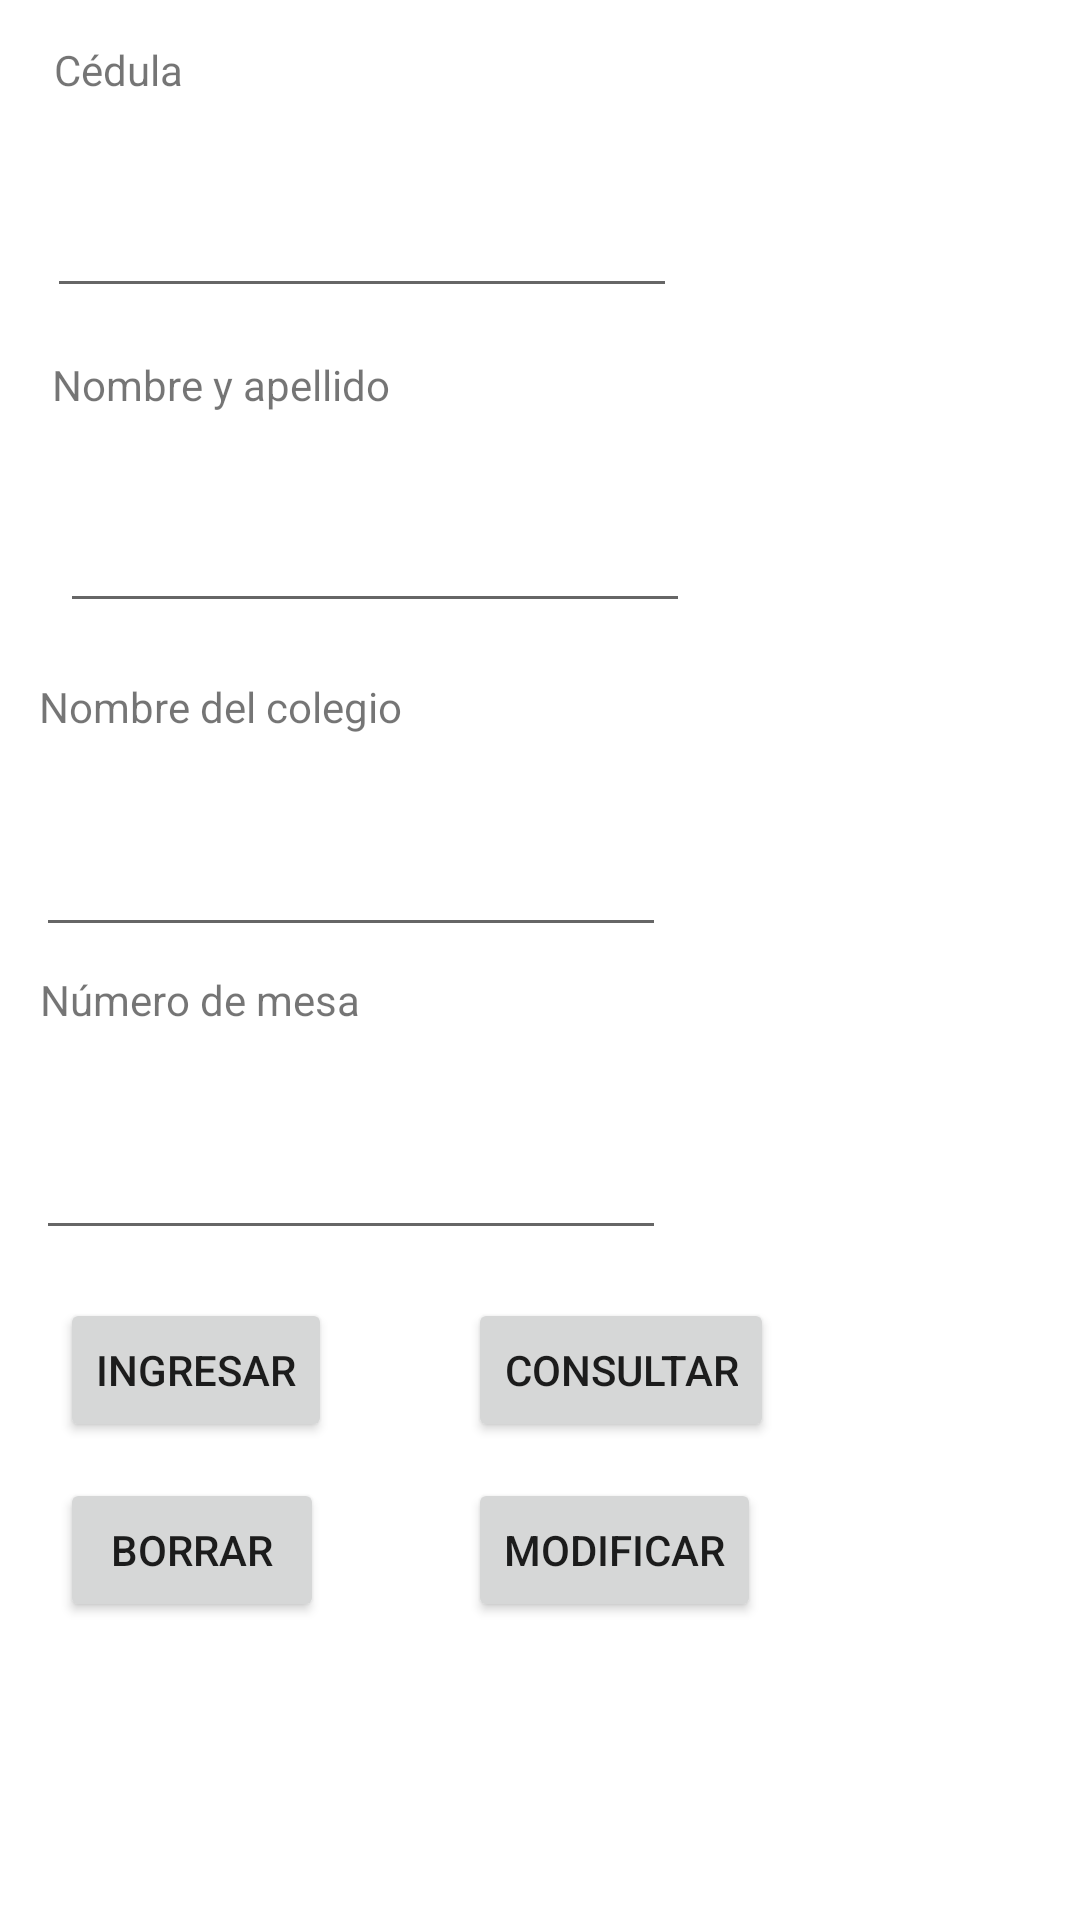

The Android layout XML behind this screen, and the referenced resources:
<!-- AndroidManifest.xml: application theme Theme.App_Votantes -->
<!-- res/layout/activity_main.xml -->
<?xml version="1.0" encoding="utf-8"?>
<androidx.constraintlayout.widget.ConstraintLayout xmlns:android="http://schemas.android.com/apk/res/android"
    xmlns:app="http://schemas.android.com/apk/res-auto"
    xmlns:tools="http://schemas.android.com/tools"
    android:layout_width="match_parent"
    android:layout_height="match_parent"
    tools:context=".MainActivity">

    <EditText
        android:id="@+id/ed4"
        android:layout_width="wrap_content"
        android:layout_height="58dp"
        android:layout_marginTop="16dp"
        android:ems="10"
        android:inputType="textPersonName"
        app:layout_constraintBottom_toBottomOf="parent"
        app:layout_constraintEnd_toEndOf="parent"
        app:layout_constraintHorizontal_bias="0.079"
        app:layout_constraintStart_toStartOf="parent"
        app:layout_constraintTop_toBottomOf="@+id/textView4"
        app:layout_constraintVertical_bias="0.0"
        tools:ignore="SpeakableTextPresentCheck" />

    <TextView
        android:id="@+id/textView4"
        android:layout_width="wrap_content"
        android:layout_height="wrap_content"
        android:layout_marginTop="8dp"
        android:text="@string/texo_numero_mesa"
        app:layout_constraintEnd_toEndOf="parent"
        app:layout_constraintHorizontal_bias="0.052"
        app:layout_constraintStart_toStartOf="parent"
        app:layout_constraintTop_toBottomOf="@+id/ed3" />

    <TextView
        android:id="@+id/textView"
        android:layout_width="wrap_content"
        android:layout_height="wrap_content"
        android:text="@string/texo_cedula"
        app:layout_constraintBottom_toBottomOf="parent"
        app:layout_constraintEnd_toEndOf="parent"
        app:layout_constraintHorizontal_bias="0.057"
        app:layout_constraintStart_toStartOf="parent"
        app:layout_constraintTop_toTopOf="parent"
        app:layout_constraintVertical_bias="0.022" />

    <EditText
        android:id="@+id/ed1"
        android:layout_width="wrap_content"
        android:layout_height="58dp"
        android:layout_marginTop="12dp"
        android:ems="10"
        android:inputType="textPersonName"
        app:layout_constraintBottom_toBottomOf="parent"
        app:layout_constraintEnd_toEndOf="parent"
        app:layout_constraintHorizontal_bias="0.104"
        app:layout_constraintStart_toStartOf="parent"
        app:layout_constraintTop_toBottomOf="@+id/textView"
        app:layout_constraintVertical_bias="0.0"
        tools:ignore="SpeakableTextPresentCheck" />

    <TextView
        android:id="@+id/textView2"
        android:layout_width="wrap_content"
        android:layout_height="wrap_content"
        android:layout_marginTop="16dp"
        android:text="@string/texo_nombre_apellido"
        app:layout_constraintBottom_toBottomOf="parent"
        app:layout_constraintEnd_toEndOf="parent"
        app:layout_constraintHorizontal_bias="0.07"
        app:layout_constraintStart_toStartOf="parent"
        app:layout_constraintTop_toBottomOf="@+id/ed1"
        app:layout_constraintVertical_bias="0.0" />

    <EditText
        android:id="@+id/ed2"
        android:layout_width="wrap_content"
        android:layout_height="58dp"
        android:layout_marginStart="20dp"
        android:layout_marginTop="8dp"
        android:ems="10"
        android:inputType="textPersonName"
        app:layout_constraintBottom_toBottomOf="parent"
        app:layout_constraintStart_toStartOf="parent"
        app:layout_constraintTop_toBottomOf="@+id/textView2"
        app:layout_constraintVertical_bias="0.009"
        tools:ignore="SpeakableTextPresentCheck" />

    <TextView
        android:id="@+id/textView3"
        android:layout_width="wrap_content"
        android:layout_height="wrap_content"
        android:layout_marginTop="16dp"
        android:text="@string/texo_nombre_colegio"
        app:layout_constraintBottom_toBottomOf="parent"
        app:layout_constraintEnd_toEndOf="parent"
        app:layout_constraintHorizontal_bias="0.055"
        app:layout_constraintStart_toStartOf="parent"
        app:layout_constraintTop_toBottomOf="@+id/ed2"
        app:layout_constraintVertical_bias="0.006" />

    <EditText
        android:id="@+id/ed3"
        android:layout_width="wrap_content"
        android:layout_height="58dp"
        android:layout_marginTop="12dp"
        android:ems="10"
        android:inputType="textPersonName"
        app:layout_constraintBottom_toBottomOf="parent"
        app:layout_constraintEnd_toEndOf="parent"
        app:layout_constraintHorizontal_bias="0.079"
        app:layout_constraintStart_toStartOf="parent"
        app:layout_constraintTop_toBottomOf="@+id/textView3"
        app:layout_constraintVertical_bias="0.002"
        tools:ignore="SpeakableTextPresentCheck" />

    <Button
        android:id="@+id/button"
        android:layout_width="wrap_content"
        android:layout_height="wrap_content"
        android:layout_marginStart="20dp"
        android:layout_marginTop="16dp"
        android:text="Ingresar"
        android:onClick="insertar"
        app:layout_constraintStart_toStartOf="parent"
        app:layout_constraintTop_toBottomOf="@+id/ed4" />

    <Button
        android:id="@+id/button2"
        android:layout_width="wrap_content"
        android:layout_height="wrap_content"
        android:layout_marginStart="20dp"
        android:layout_marginTop="76dp"
        android:onClick="borrar"
        android:text="Borrar"
        app:layout_constraintStart_toStartOf="parent"
        app:layout_constraintTop_toBottomOf="@+id/ed4" />

    <Button
        android:id="@+id/button3"
        android:layout_width="wrap_content"
        android:layout_height="wrap_content"
        android:layout_marginStart="156dp"
        android:layout_marginTop="16dp"
        android:onClick="consultar"
        android:text="Consultar"
        app:layout_constraintStart_toStartOf="parent"
        app:layout_constraintTop_toBottomOf="@+id/ed4" />

    <Button
        android:id="@+id/button4"
        android:layout_width="wrap_content"
        android:layout_height="wrap_content"
        android:layout_marginStart="156dp"
        android:layout_marginTop="76dp"
        android:onClick="actualizar"
        android:text="Modificar"
        app:layout_constraintStart_toStartOf="parent"
        app:layout_constraintTop_toBottomOf="@+id/ed4" />

</androidx.constraintlayout.widget.ConstraintLayout>
<!-- resources referenced by this layout -->
<resources>
  <string name="texo_cedula">Cédula</string>
  <string name="texo_nombre_apellido">Nombre y apellido</string>
  <string name="texo_nombre_colegio">Nombre del colegio</string>
  <string name="texo_numero_mesa">Número de mesa</string>
  <style name="Theme.App_Votantes" parent="Theme.MaterialComponents.DayNight.DarkActionBar">
          
          <item name="colorPrimary">@color/purple_500</item>
          <item name="colorPrimaryVariant">@color/purple_700</item>
          <item name="colorOnPrimary">@color/white</item>
          
          <item name="colorSecondary">@color/teal_200</item>
          <item name="colorSecondaryVariant">@color/teal_700</item>
          <item name="colorOnSecondary">@color/black</item>
          
          <item name="android:statusBarColor" tools:targetApi="l">?attr/colorPrimaryVariant</item>
          
      </style>
  <!-- not gathered from this repository: default colours our renderer supplied (Android Studio template values) -->
  <color name="purple_500">#FF6200EE</color>
  <color name="purple_700">#FF3700B3</color>
  <color name="teal_200">#FF03DAC5</color>
  <color name="teal_700">#FF018786</color>
  <color name="black">#FF000000</color>
  <color name="white">#FFFFFFFF</color>
</resources>
